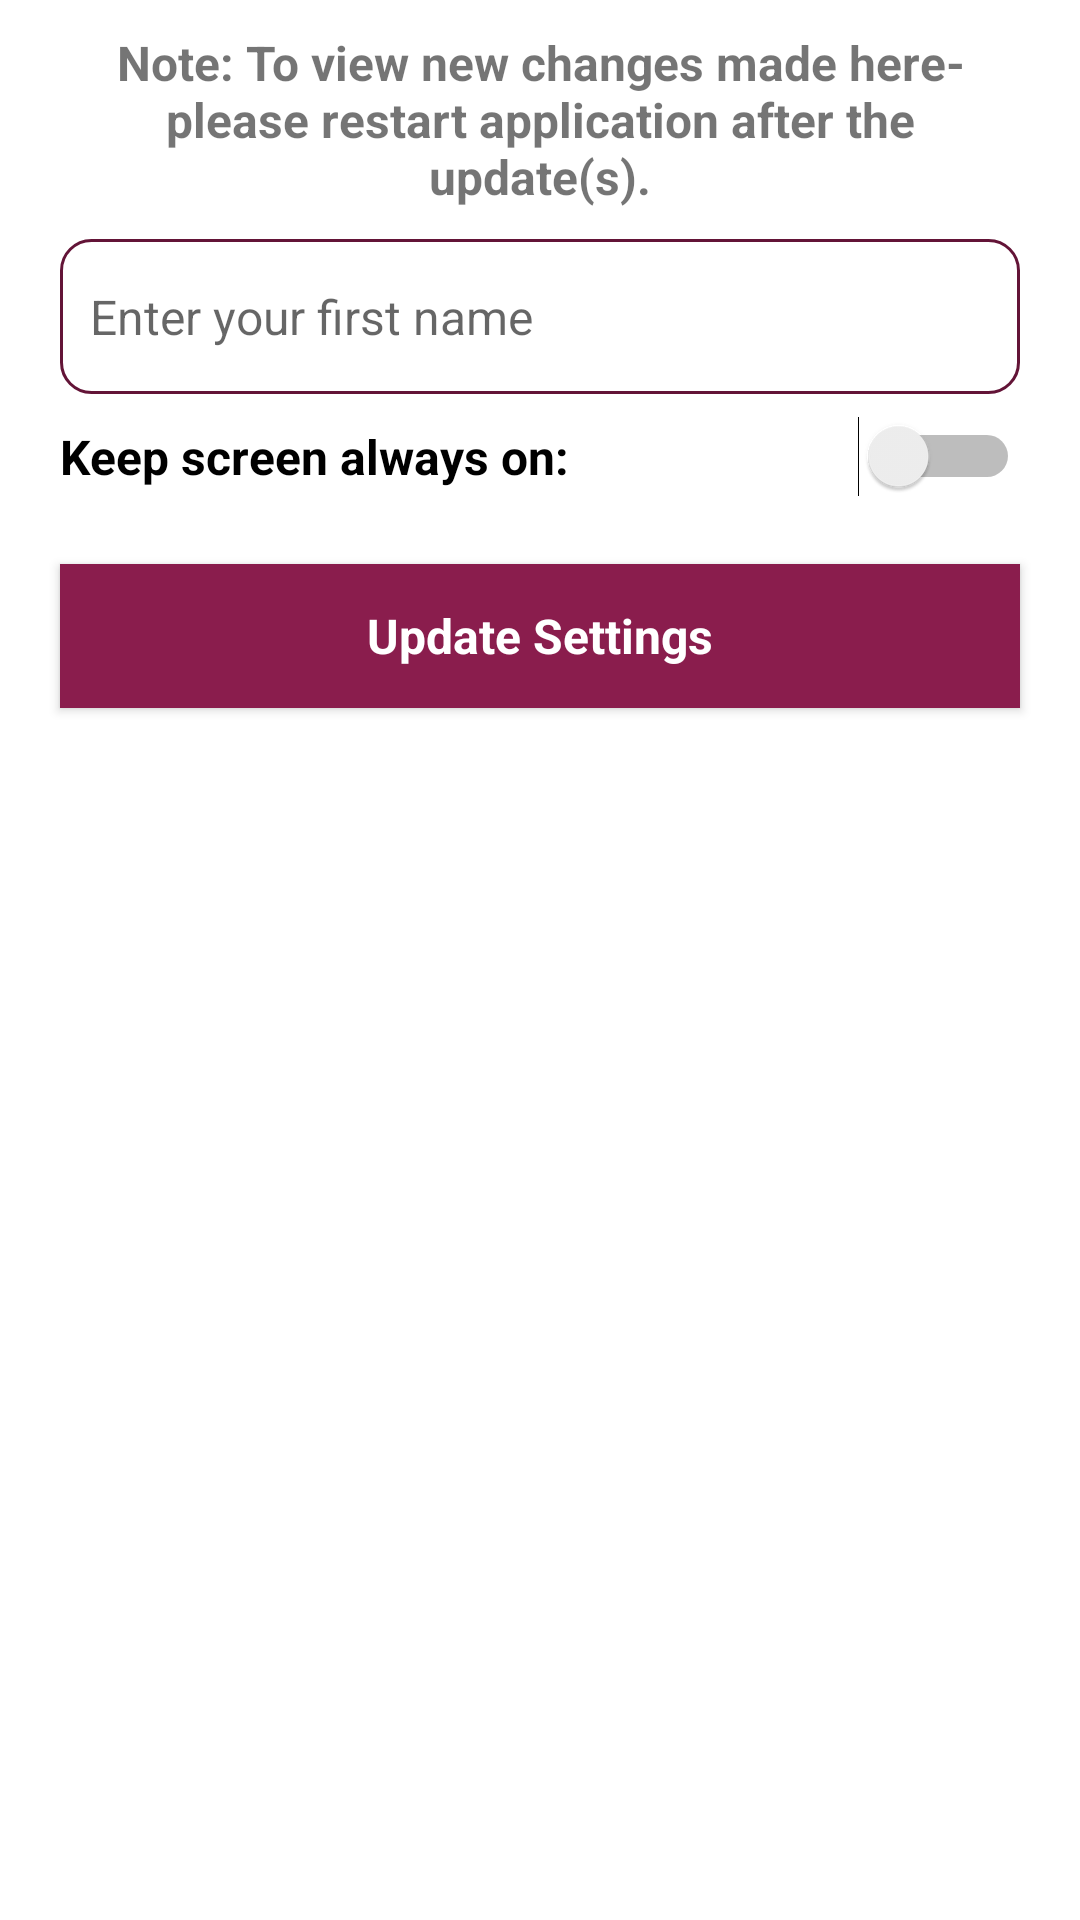

Here is an Android app screen rendered from its layout file. Give the layout XML and the strings, colors and styles it references.
<!-- AndroidManifest.xml: application theme AppTheme -->
<!-- res/layout/activity_settings.xml -->
<?xml version="1.0" encoding="utf-8"?>
<LinearLayout xmlns:android="http://schemas.android.com/apk/res/android"
    xmlns:app="http://schemas.android.com/apk/res-auto"
    xmlns:tools="http://schemas.android.com/tools"
    android:layout_width="match_parent"
    android:layout_height="match_parent"
    android:orientation="vertical"
    tools:context=".activities.Others.MainActivity">

    <ScrollView
        android:layout_width="match_parent"
        android:layout_height="match_parent">

        <LinearLayout
            android:layout_width="match_parent"
            android:layout_height="wrap_content"
            android:orientation="vertical"
            android:background="@color/white">

            <TextView
                android:textAlignment="center"
                style="@style/textStyles"
                android:layout_height="wrap_content"
                android:layout_width="match_parent"
                android:text="Note: To view new changes made here- please restart application after the update(s)."/>

            <EditText
                android:id="@+id/user_name"
                style="@style/editViewStyles"
                android:ems="10"
                android:inputType="textPersonName"
                android:hint="Enter your first name" />

            <Switch
                android:id="@+id/settings_keep_screen_on"
                style="@style/textStyles"
                android:text="Keep screen always on: " />

            <Button
                android:id="@+id/btn_settings_submit"
                style="@style/submitButtons"
                android:text="Update Settings" />

        </LinearLayout>

    </ScrollView>

</LinearLayout>
<!-- resources referenced by this layout -->
<resources>
  <color name="white">#FFFFFF</color>
  <style name="editViewStyles">
          <item name="android:layout_marginLeft">20dp</item>
          <item name="android:layout_marginRight">20dp</item>
          <item name="android:background">@drawable/editview_style</item>
          <item name="android:layout_width">match_parent</item>
          <item name="android:layout_height">wrap_content</item>
          <item name="android:textSize">16dp</item>
      </style>
  <style name="submitButtons" parent="@android:style/Widget.Button">
          <item name="android:layout_width">match_parent</item>
          <item name="android:layout_height">wrap_content</item>
          <item name="android:textColor">@color/white</item>
          <item name="android:textSize">16dp</item>
          <item name="android:background">@color/colorPrimary</item>
          <item name="android:padding">10dp</item>
          <item name="android:textStyle">bold</item>
          <item name="android:layout_marginLeft">20dp</item>
          <item name="android:layout_marginRight">20dp</item>
          <item name="android:layout_marginTop">15dp</item>
          <item name="android:layout_marginBottom">15dp</item>
      </style>
  <style name="textStyles">
          <item name="android:layout_marginLeft">20dp</item>
          <item name="android:layout_marginRight">20dp</item>
          <item name="android:layout_width">match_parent</item>
          <item name="android:layout_height">wrap_content</item>
          <item name="android:paddingTop">10dp</item>
          <item name="android:paddingBottom">10dp</item>
          <item name="android:textSize">16dp</item>
          <item name="android:textStyle">bold</item>
      </style>
  <style name="AppTheme" parent="Theme.AppCompat.Light.DarkActionBar">
          <item name="colorPrimary">@color/colorPrimary</item>
          <item name="colorPrimaryDark">@color/colorPrimaryDark</item>
          <item name="colorAccent">@color/colorPrimaryDark</item>
          <item name="android:textSize">14dp</item>
          <item name="android:colorBackground">@color/colorBackground</item>
          <item name="colorButtonNormal">@color/colorBackground</item>
      </style>
  <!-- drawable editview_style (drawable) -->
  <?xml version="1.0" encoding="UTF-8"?>
  <shape xmlns:android="http://schemas.android.com/apk/res/android">
      <solid android:color="#FFFFFF"/>
      <stroke android:width="1dp" android:color="#631437" />
      <corners android:radius="10dp"/>
      <padding android:left="10dp" android:top="15dp" android:right="10dp" android:bottom="15dp" />
  </shape>
  <color name="colorPrimary">#8A1D4D</color>
  <color name="colorPrimaryDark">#631437</color>
  <color name="colorBackground">#FFFFFF</color>
</resources>
